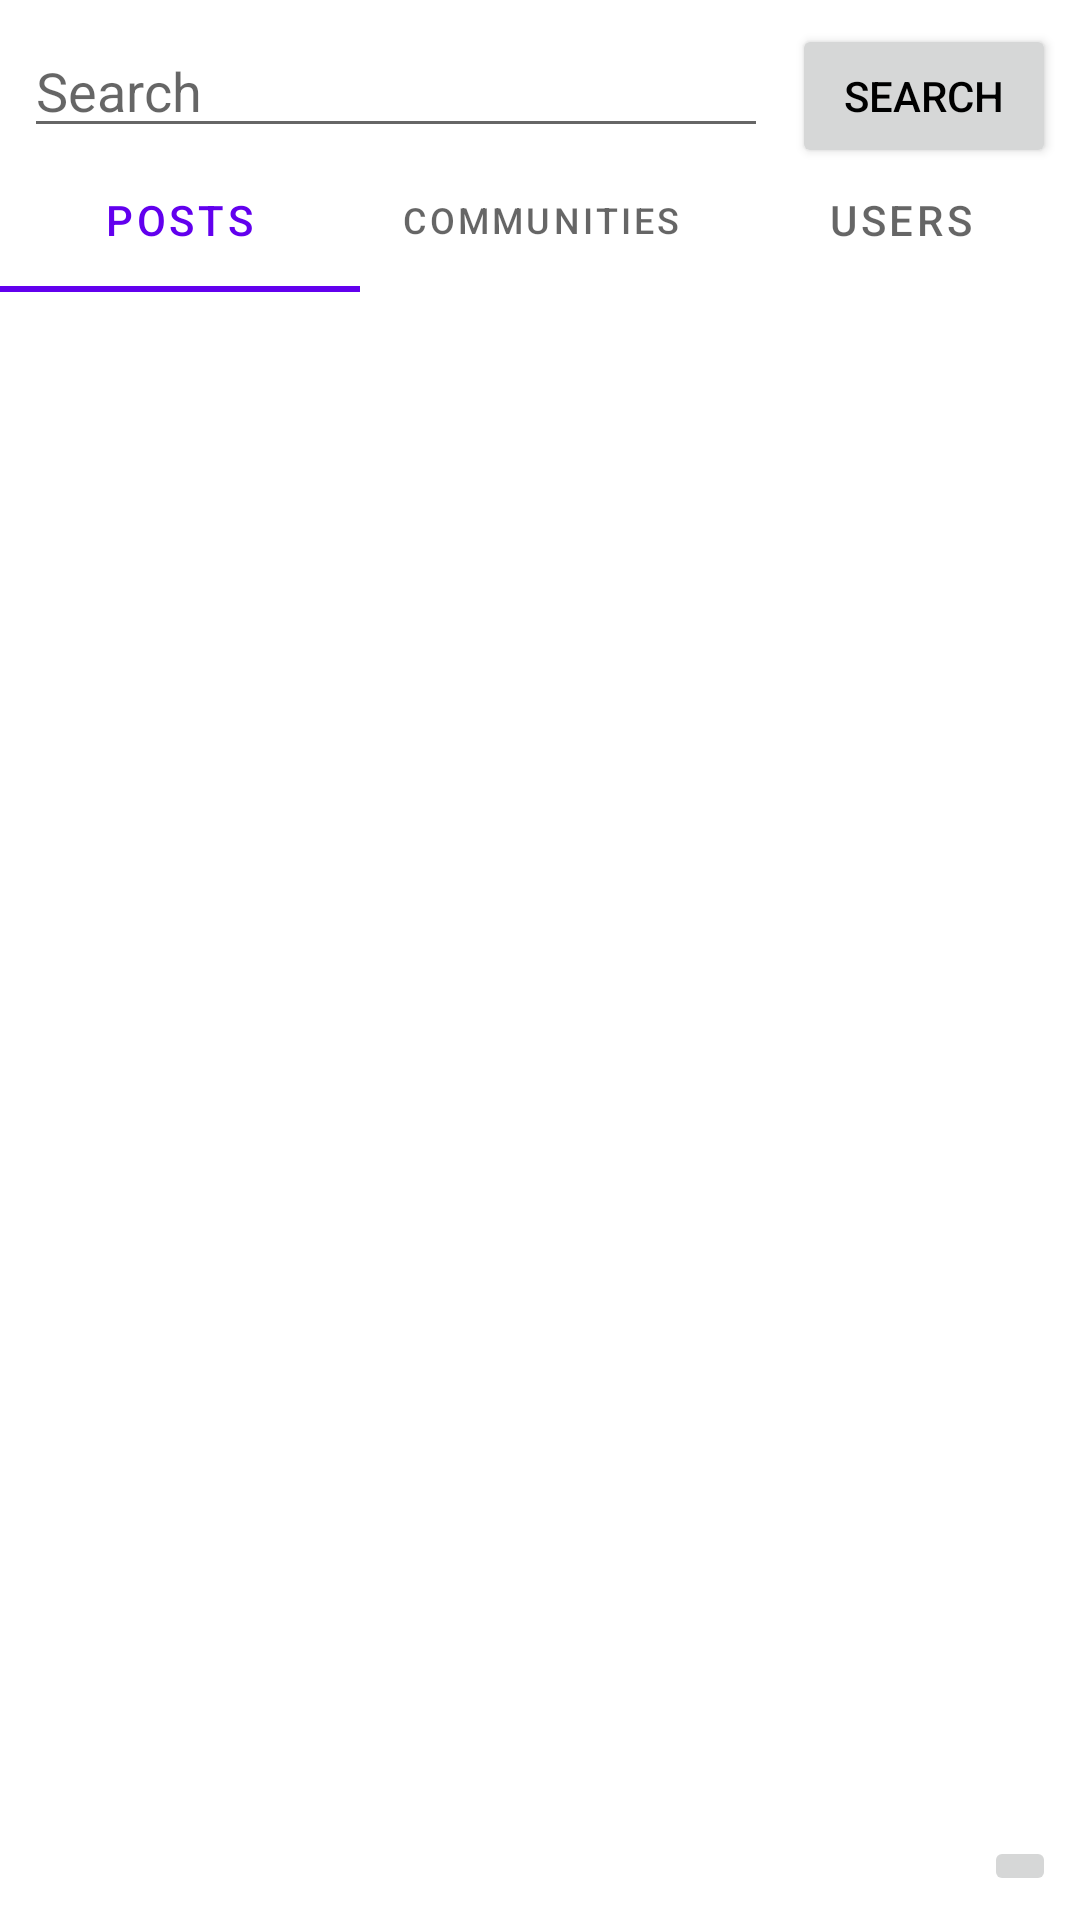

Produce the Android XML layout that renders to this screen, including the resource entries it uses.
<!-- AndroidManifest.xml: application theme Theme.EsportsTalk -->
<!-- res/layout/activity_search.xml -->
<?xml version="1.0" encoding="utf-8"?>
<androidx.constraintlayout.widget.ConstraintLayout
    xmlns:android="http://schemas.android.com/apk/res/android"
    xmlns:app="http://schemas.android.com/apk/res-auto"
    xmlns:tools="http://schemas.android.com/tools"
    android:layout_width="match_parent"
    android:layout_height="match_parent">

    <include layout="@layout/search"></include>
</androidx.constraintlayout.widget.ConstraintLayout>
<!-- res/layout/search.xml (included above) -->
<?xml version="1.0" encoding="utf-8"?>
<androidx.constraintlayout.widget.ConstraintLayout xmlns:android="http://schemas.android.com/apk/res/android"
    android:layout_width="match_parent"
    android:layout_height="match_parent"
    xmlns:app="http://schemas.android.com/apk/res-auto">
    <EditText
        android:id="@+id/editText_searchBar"
        android:layout_width="0dp"
        android:layout_height="wrap_content"
        android:layout_marginStart="8dp"
        android:layout_marginTop="8dp"
        android:layout_marginEnd="8dp"
        android:ems="10"
        android:hint="@string/search"
        android:inputType="textPersonName"
        app:layout_constraintEnd_toStartOf="@+id/button_searchGo"
        app:layout_constraintStart_toStartOf="parent"
        app:layout_constraintTop_toTopOf="parent" />

    <Button
        android:id="@+id/button_searchGo"
        android:layout_width="wrap_content"
        android:layout_height="wrap_content"
        android:layout_marginTop="8dp"
        android:layout_marginEnd="8dp"
        android:text="@string/search"
        app:layout_constraintEnd_toEndOf="parent"
        app:layout_constraintTop_toTopOf="parent" />

    <com.google.android.material.tabs.TabLayout
        android:id="@+id/tabLayout_search"
        android:layout_width="match_parent"
        android:layout_height="wrap_content"
        app:layout_constraintStart_toStartOf="parent"
        app:layout_constraintTop_toBottomOf="@+id/editText_searchBar">

        <com.google.android.material.tabs.TabItem
            android:id="@+id/tabItem_posts"
            android:layout_width="wrap_content"
            android:layout_height="wrap_content"
            android:text="@string/posts" />

        <com.google.android.material.tabs.TabItem
            android:id="@+id/tabItem_communities"
            android:layout_width="wrap_content"
            android:layout_height="wrap_content"
            android:text="@string/communities" />

        <com.google.android.material.tabs.TabItem
            android:id="@+id/tabItem_users"
            android:layout_width="wrap_content"
            android:layout_height="wrap_content"
            android:text="@string/users" />
    </com.google.android.material.tabs.TabLayout>

    <androidx.recyclerview.widget.RecyclerView
        android:id="@+id/recyclerView_search"
        android:layout_width="0dp"
        android:layout_height="0dp"
        android:layout_marginStart="8dp"
        android:layout_marginTop="8dp"
        android:layout_marginEnd="8dp"
        android:layout_marginBottom="8dp"
        app:layout_constraintBottom_toBottomOf="parent"
        app:layout_constraintEnd_toEndOf="parent"
        app:layout_constraintStart_toStartOf="parent"
        app:layout_constraintTop_toBottomOf="@+id/tabLayout_search" />

    <ImageButton
        android:id="@+id/imageButton_searchHome"
        android:layout_width="wrap_content"
        android:layout_height="0dp"
        android:layout_marginEnd="8dp"
        android:layout_marginBottom="8dp"
        app:layout_constraintBottom_toBottomOf="parent"
        app:layout_constraintEnd_toEndOf="parent"
        app:srcCompat="@drawable/ic_action_name" />
</androidx.constraintlayout.widget.ConstraintLayout>
<!-- resources referenced by this layout -->
<resources>
  <string name="communities">Communities</string>
  <string name="posts">Posts</string>
  <string name="search">Search</string>
  <string name="users">Users</string>
  <style name="Theme.EsportsTalk" parent="Theme.MaterialComponents.DayNight.DarkActionBar">
          
          <item name="colorPrimary">@color/purple_500</item>
          <item name="colorPrimaryVariant">@color/purple_700</item>
          <item name="colorOnPrimary">@color/white</item>
          
          <item name="colorSecondary">@color/teal_200</item>
          <item name="colorSecondaryVariant">@color/teal_700</item>
          <item name="colorOnSecondary">@color/black</item>
          
          <item name="android:statusBarColor" tools:targetApi="l">?attr/colorPrimaryVariant</item>
          
          <item name="android:textColor">@color/black</item>
      </style>
  <color name="purple_500">#FF6200EE</color>
  <color name="purple_700">#FF3700B3</color>
  <color name="white">#FFFFFFFF</color>
  <color name="teal_200">#FF03DAC5</color>
  <color name="teal_700">#FF018786</color>
  <color name="black">#FF000000</color>
</resources>
